Run: headless pygame with SDL's dummy video driver; simulated clock (each Clock.tick advances the game by its frame time, no real sleeping); random seed 0; keys injected as events and as key.get_pressed() state; no mouse input.
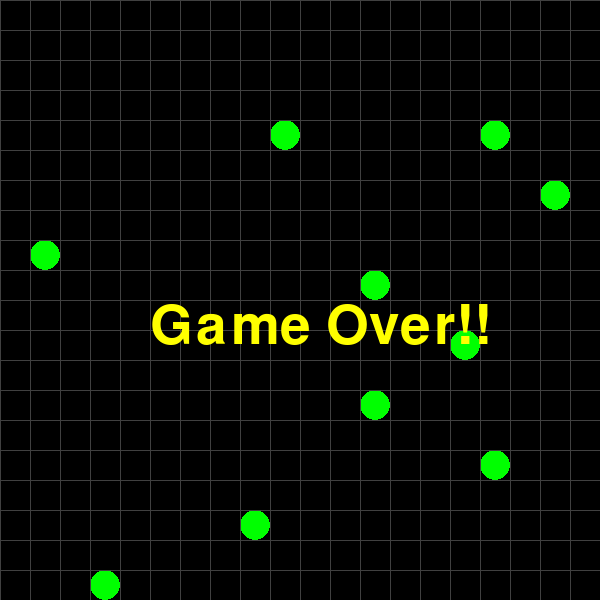
Frame 1 of 4 · flips 1–60 · no input
Frame 2 of 4 · flips 61–180 · tapped SPACE, RETURN · held RIGHT (→), D · screen unchanged from frame 1, image omitted
Frame 3 of 4 · flips 181–300 · held DOWN (↓), S · screen unchanged from frame 2, image omitted
Frame 4 of 4 · flips 301–420 · held LEFT (←), A, UP (↑), W · screen unchanged from frame 3, image omitted

The pygame program that drew these frames:

import random
import sys

import pygame
from pygame.locals import QUIT, KEYDOWN, K_LEFT, K_RIGHT, K_UP, K_DOWN, Rect

pygame.init()
pygame.key.set_repeat(5,5)
SURFACE = pygame.display.set_mode((600, 600))
FPSCLOCK = pygame.time.Clock()

FOODS = []
(W, H) = (20, 20)

class Snake:
    def __init__(self, pos):
        self.bodies = [pos]

    def move(self, key):
        xpos, ypos = self.bodies[0]
        if key == K_LEFT:
            xpos -= 1
        elif key == K_RIGHT:
            xpos += 1
        elif key == K_UP:
            ypos -= 1
        elif key == K_DOWN:
            ypos += 1
        head = (xpos, ypos)

        is_game_over = head in self.bodies or head[0] < 0 or head[0] >= W or head[1] < 0 or head[1] >= H

        self.bodies.insert(0, head)
        if head in FOODS:
            i = FOODS.index(head)
            del FOODS[i]
            add_food(self)
        else:
            self.bodies.pop()

        return is_game_over

    def draw(self):
        for body in self.bodies:
            pygame.draw.rect(SURFACE, (0, 255, 255), Rect(body[0]*30, body[1]*30, 30, 30))


def add_food(snake):
    while True:
        pos = (random.randint(0, W-1), random.randint(0, H-1))
        if pos in FOODS or pos in snake.bodies:
            continue
        FOODS.append(pos)
        break


def paint(snake, message):
    SURFACE.fill((0, 0, 0))
    snake.draw()
    for food in FOODS:
        pygame.draw.ellipse(SURFACE, (0, 255, 0), Rect(food[0]*30, food[1]*30, 30, 30))
    for index in range(20):
        pygame.draw.line(SURFACE, (64, 64, 64),(index*30, 0), (index*30, 600))
        pygame.draw.line(SURFACE, (64, 64, 64),(0, index*30), (600, index*30))
    if message is not None:
        SURFACE.blit(message, (150, 300))
    pygame.display.update()


def main():
    myfont = pygame.font.SysFont(None, 80)
    key = K_DOWN
    message = None
    game_over = False
    snake = Snake((int(W/2), int(H/2)))
    for _ in range(10):
        add_food(snake)

    while True:
        for event in pygame.event.get():
            if event.type == QUIT:
                pygame.quit()
                sys.exit()
            elif event.type == KEYDOWN:
                key = event.key

        if game_over:
            message = myfont.render("Game Over!!", True, (255, 255, 0))
        else:
            game_over = snake.move(key)

        paint(snake, message)
        FPSCLOCK.tick(2)


if __name__ == '__main__':
    main()
